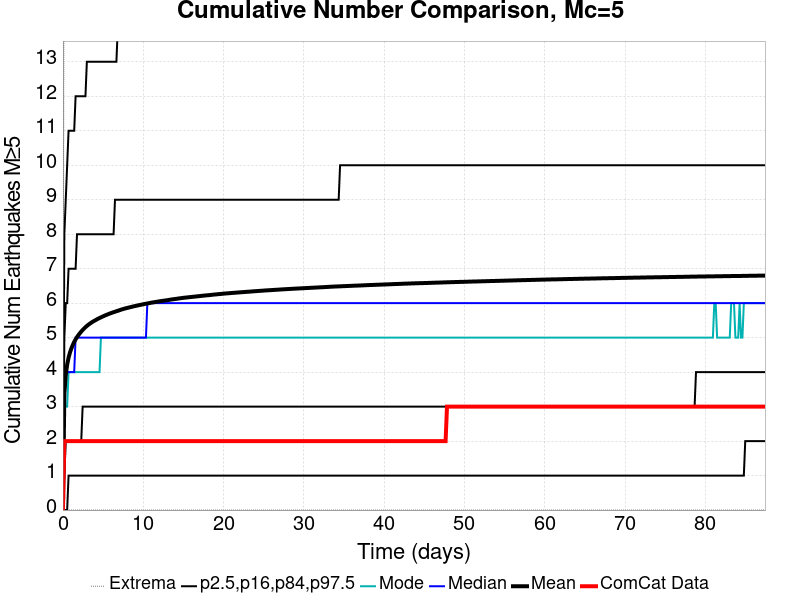

The table this chart was drawn from, first rows:
Time (days), ComCat Data, Simulation Mean, Simulation Median, Simulation Mode, Simulation Minimum, Simulation Maximum, 2.5 %-ile, 16 %-ile, 84 %-ile, 97.5 %-ile
0.0, 0.0, 0.0, 0.0, 0.0, 0.0, 0.0, 0.0, 0.0, 0.0, 0.0
0.1752, 2.0, 3.375, 3.0, 3.0, 0.0, 20.0, 0.0, 1.0, 5.0, 8.0
0.3504, 2.0, 3.916, 4.0, 3.0, 0.0, 22.0, 0.0, 2.0, 6.0, 9.0
0.5256, 2.0, 4.215, 4.0, 3.0, 0.0, 23.0, 0.0, 2.0, 6.0, 10.0
0.7008, 2.0, 4.42, 4.0, 4.0, 0.0, 24.0, 1.0, 2.0, 7.0, 11.0
0.876, 2.0, 4.57, 4.0, 4.0, 0.0, 24.0, 1.0, 2.0, 7.0, 11.0
1.051, 2.0, 4.687, 4.0, 4.0, 0.0, 25.0, 1.0, 2.0, 7.0, 11.0
1.226, 2.0, 4.787, 4.0, 4.0, 0.0, 25.0, 1.0, 2.0, 7.0, 11.0
1.402, 2.0, 4.875, 4.0, 4.0, 0.0, 25.0, 1.0, 2.0, 7.0, 11.0
1.577, 2.0, 4.949, 5.0, 4.0, 0.0, 27.0, 1.0, 2.0, 7.0, 12.0
1.752, 2.0, 5.015, 5.0, 4.0, 0.0, 27.0, 1.0, 2.0, 8.0, 12.0
1.927, 2.0, 5.073, 5.0, 4.0, 0.0, 27.0, 1.0, 2.0, 8.0, 12.0
2.102, 2.0, 5.127, 5.0, 4.0, 0.0, 28.0, 1.0, 2.0, 8.0, 12.0
2.278, 2.0, 5.176, 5.0, 4.0, 0.0, 29.0, 1.0, 2.0, 8.0, 12.0
2.453, 2.0, 5.222, 5.0, 4.0, 0.0, 29.0, 1.0, 3.0, 8.0, 12.0
2.628, 2.0, 5.264, 5.0, 4.0, 0.0, 29.0, 1.0, 3.0, 8.0, 12.0
2.803, 2.0, 5.304, 5.0, 4.0, 0.0, 29.0, 1.0, 3.0, 8.0, 12.0
2.978, 2.0, 5.339, 5.0, 4.0, 0.0, 29.0, 1.0, 3.0, 8.0, 13.0
3.154, 2.0, 5.372, 5.0, 4.0, 0.0, 29.0, 1.0, 3.0, 8.0, 13.0
3.329, 2.0, 5.402, 5.0, 4.0, 0.0, 29.0, 1.0, 3.0, 8.0, 13.0
3.504, 2.0, 5.43, 5.0, 4.0, 0.0, 29.0, 1.0, 3.0, 8.0, 13.0
3.679, 2.0, 5.457, 5.0, 4.0, 0.0, 29.0, 1.0, 3.0, 8.0, 13.0
3.854, 2.0, 5.481, 5.0, 4.0, 0.0, 29.0, 1.0, 3.0, 8.0, 13.0
4.03, 2.0, 5.504, 5.0, 4.0, 0.0, 29.0, 1.0, 3.0, 8.0, 13.0
4.205, 2.0, 5.527, 5.0, 4.0, 0.0, 29.0, 1.0, 3.0, 8.0, 13.0
4.38, 2.0, 5.549, 5.0, 4.0, 0.0, 29.0, 1.0, 3.0, 8.0, 13.0
4.555, 2.0, 5.57, 5.0, 4.0, 0.0, 29.0, 1.0, 3.0, 8.0, 13.0
4.73, 2.0, 5.589, 5.0, 5.0, 0.0, 30.0, 1.0, 3.0, 8.0, 13.0
4.906, 2.0, 5.608, 5.0, 5.0, 0.0, 30.0, 1.0, 3.0, 8.0, 13.0
5.081, 2.0, 5.626, 5.0, 5.0, 0.0, 30.0, 1.0, 3.0, 8.0, 13.0
5.256, 2.0, 5.645, 5.0, 5.0, 0.0, 30.0, 1.0, 3.0, 8.0, 13.0
5.431, 2.0, 5.661, 5.0, 5.0, 0.0, 30.0, 1.0, 3.0, 8.0, 13.0
5.606, 2.0, 5.678, 5.0, 5.0, 0.0, 30.0, 1.0, 3.0, 8.0, 13.0
5.782, 2.0, 5.695, 5.0, 5.0, 0.0, 30.0, 1.0, 3.0, 8.0, 13.0
5.957, 2.0, 5.71, 5.0, 5.0, 0.0, 30.0, 1.0, 3.0, 8.0, 13.0
6.132, 2.0, 5.724, 5.0, 5.0, 0.0, 30.0, 1.0, 3.0, 8.0, 13.0
6.307, 2.0, 5.739, 5.0, 5.0, 0.0, 31.0, 1.0, 3.0, 8.0, 13.0
6.483, 2.0, 5.752, 5.0, 5.0, 0.0, 31.0, 1.0, 3.0, 9.0, 13.0
6.658, 2.0, 5.766, 5.0, 5.0, 0.0, 31.0, 1.0, 3.0, 9.0, 13.0
6.833, 2.0, 5.779, 5.0, 5.0, 0.0, 31.0, 1.0, 3.0, 9.0, 14.0
7.008, 2.0, 5.793, 5.0, 5.0, 0.0, 31.0, 1.0, 3.0, 9.0, 14.0
7.183, 2.0, 5.807, 5.0, 5.0, 0.0, 31.0, 1.0, 3.0, 9.0, 14.0
7.359, 2.0, 5.82, 5.0, 5.0, 0.0, 31.0, 1.0, 3.0, 9.0, 14.0
7.534, 2.0, 5.832, 5.0, 5.0, 0.0, 31.0, 1.0, 3.0, 9.0, 14.0
7.709, 2.0, 5.844, 5.0, 5.0, 0.0, 31.0, 1.0, 3.0, 9.0, 14.0
7.884, 2.0, 5.854, 5.0, 5.0, 0.0, 31.0, 1.0, 3.0, 9.0, 14.0
8.059, 2.0, 5.865, 5.0, 5.0, 0.0, 31.0, 1.0, 3.0, 9.0, 14.0
8.235, 2.0, 5.875, 5.0, 5.0, 0.0, 31.0, 1.0, 3.0, 9.0, 14.0
8.41, 2.0, 5.886, 5.0, 5.0, 0.0, 31.0, 1.0, 3.0, 9.0, 14.0
8.585, 2.0, 5.895, 5.0, 5.0, 0.0, 31.0, 1.0, 3.0, 9.0, 14.0
8.76, 2.0, 5.905, 5.0, 5.0, 0.0, 31.0, 1.0, 3.0, 9.0, 14.0
8.935, 2.0, 5.915, 5.0, 5.0, 0.0, 31.0, 1.0, 3.0, 9.0, 14.0
9.111, 2.0, 5.924, 5.0, 5.0, 0.0, 31.0, 1.0, 3.0, 9.0, 14.0
9.286, 2.0, 5.933, 5.0, 5.0, 0.0, 31.0, 1.0, 3.0, 9.0, 14.0
9.461, 2.0, 5.943, 5.0, 5.0, 0.0, 31.0, 1.0, 3.0, 9.0, 14.0
9.636, 2.0, 5.95, 5.0, 5.0, 0.0, 31.0, 1.0, 3.0, 9.0, 14.0
9.811, 2.0, 5.959, 5.0, 5.0, 0.0, 31.0, 1.0, 3.0, 9.0, 14.0
9.987, 2.0, 5.968, 5.0, 5.0, 0.0, 32.0, 1.0, 3.0, 9.0, 14.0
10.16, 2.0, 5.975, 5.0, 5.0, 0.0, 32.0, 1.0, 3.0, 9.0, 14.0
10.34, 2.0, 5.984, 5.0, 5.0, 0.0, 32.0, 1.0, 3.0, 9.0, 14.0
... 440 more rows
